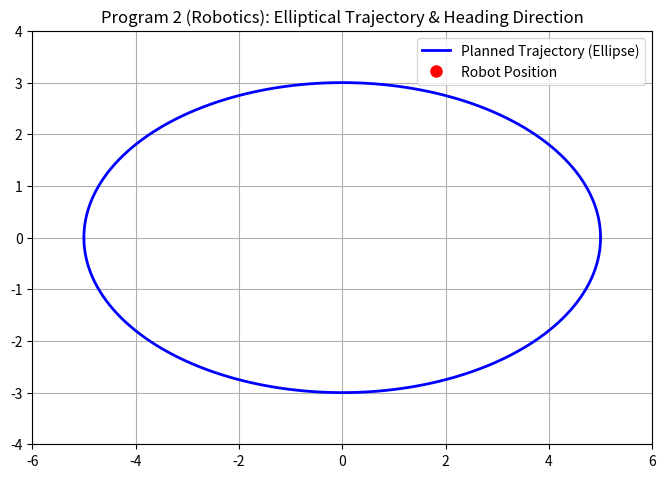

Here is the Python script that generated this plot:
import numpy as np
import matplotlib.pyplot as plt
from matplotlib.animation import FuncAnimation

# Program 2: Robotics & Path Planning
# Ellipse parameters represent a planned trajectory
a = 5.0
b = 3.0

def robot_properties(theta):
    """
    Given theta, compute:
      - P: Robot position on the ellipse.
      - d: Unit tangent vector (robot's intended heading).
    """
    P = np.array([a * np.cos(theta), b * np.sin(theta)])
    # Compute tangent direction vector: u = (cos(theta)/a, sin(theta)/b)
    u = np.array([np.cos(theta)/a, np.sin(theta)/b])
    d = np.array([-u[1], u[0]])   # d is perpendicular to u.
    d = d / np.linalg.norm(d) if np.linalg.norm(d) != 0 else d
    return P, d

fig2, ax2 = plt.subplots(figsize=(8,8))
theta_vals = np.linspace(0, 2*np.pi, 400)
x_ellipse = a * np.cos(theta_vals)
y_ellipse = b * np.sin(theta_vals)
ax2.plot(x_ellipse, y_ellipse, 'b-', lw=2, label="Planned Trajectory (Ellipse)")
ax2.set_xlim(-a-1, a+1)
ax2.set_ylim(-b-1, b+1)
ax2.set_aspect('equal')
ax2.grid(True)
ax2.set_title("Program 2 (Robotics): Elliptical Trajectory & Heading Direction")

# Robot as point P and heading arrow.
robot_point, = ax2.plot([], [], 'ro', markersize=8, label="Robot Position")
heading_arrow = None  # We will update this object dynamically.

def update_robot(theta):
    global heading_arrow
    P, d = robot_properties(theta)
    robot_point.set_data([P[0]], [P[1]])
    # Remove the previous arrow if it exists:
    if heading_arrow is not None:
        heading_arrow.remove()
    # Draw new arrow from P in direction d (scaled for visualization)
    arrow_length = 2.0
    heading_arrow = ax2.arrow(P[0], P[1], arrow_length*d[0], arrow_length*d[1],
                              head_width=0.3, head_length=0.5, fc='r', ec='r')
    return robot_point, heading_arrow

anim2 = FuncAnimation(fig2, update_robot, frames=np.linspace(0, 2*np.pi, 200),
                      interval=50, blit=False)  # blit False since arrow is redrawn

plt.legend(loc='upper right')
plt.show()